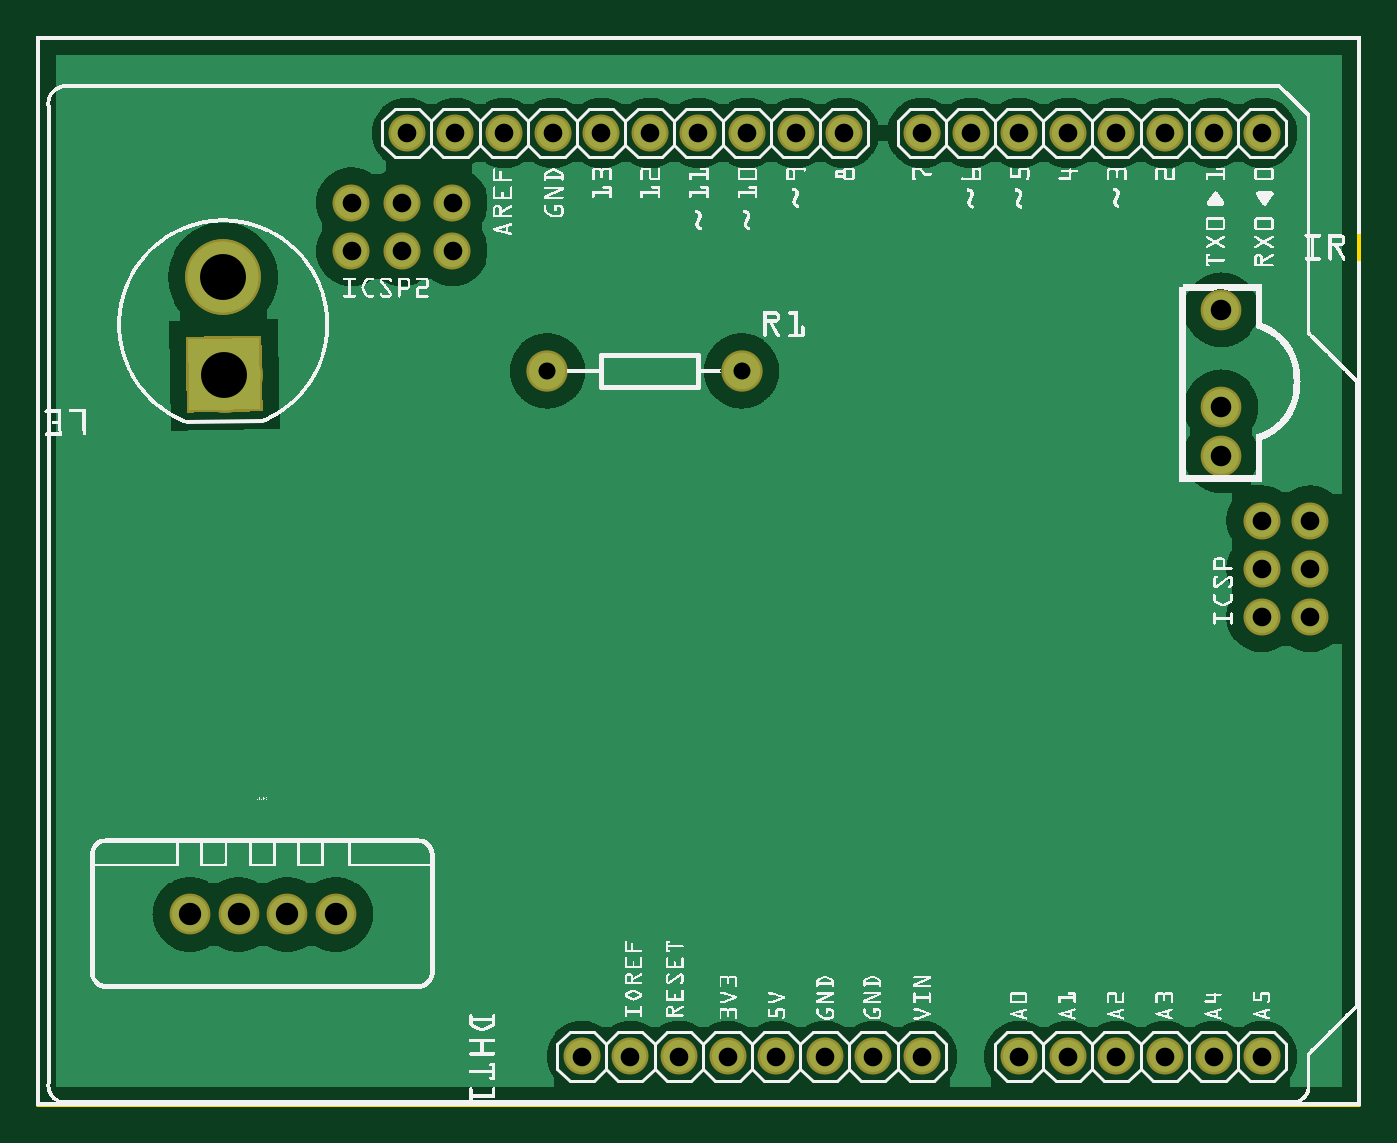
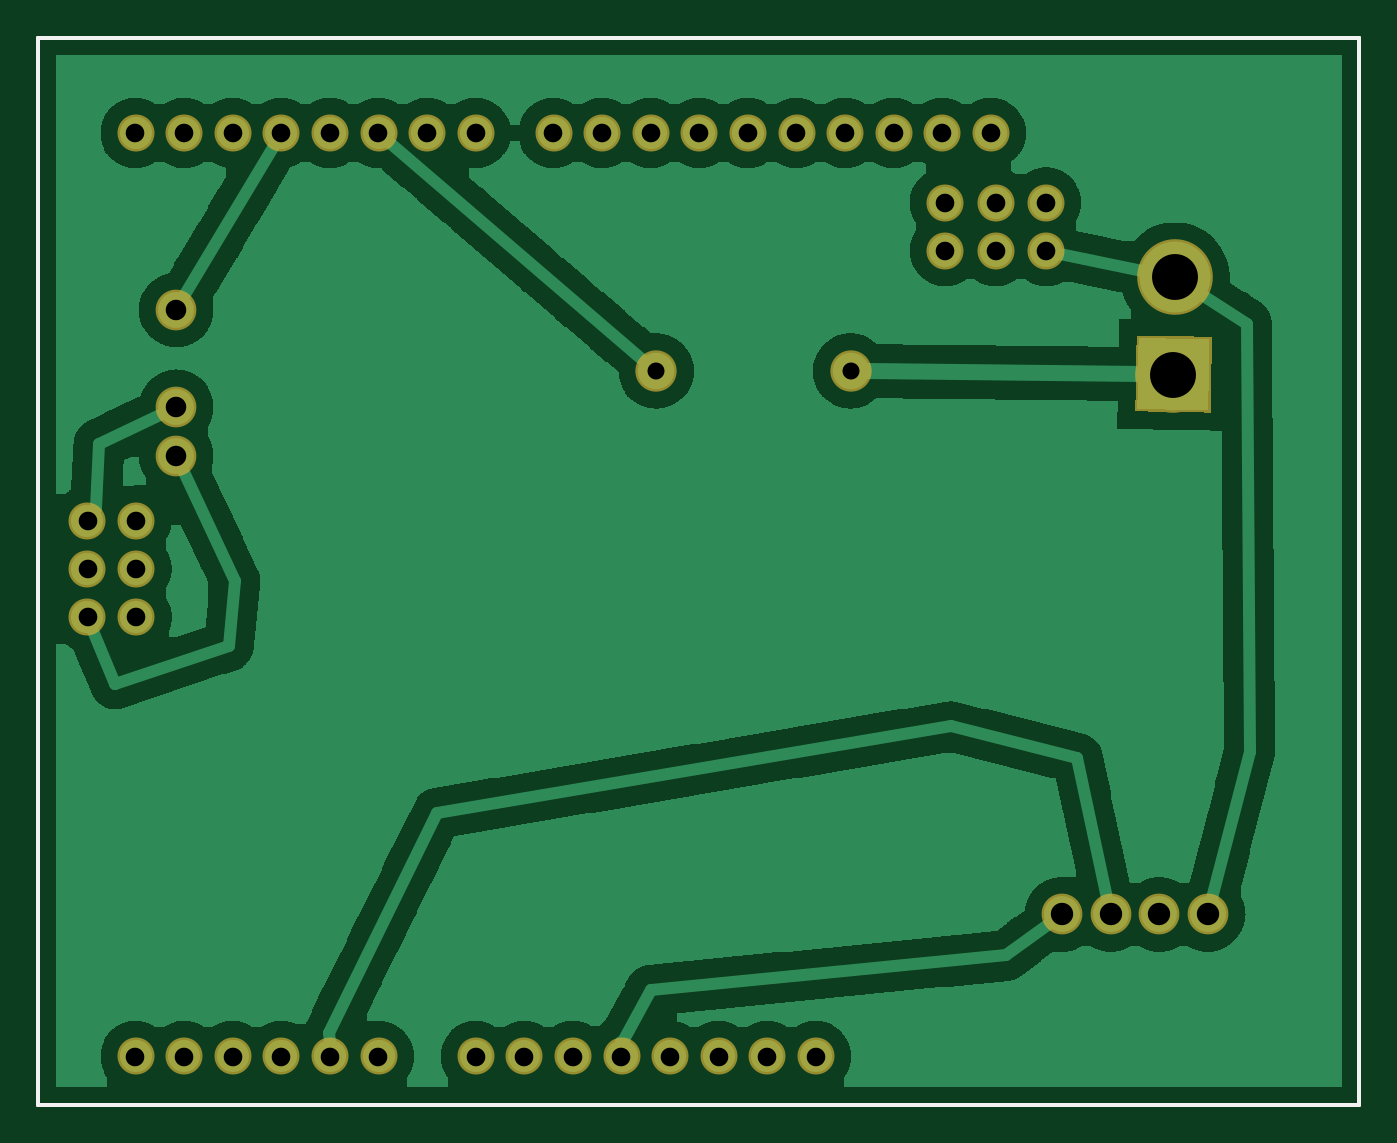
Circuit board: 8 layer files. Board 69.0 x 55.8 mm.
- outline: esquema_robson_contour.gm1 (370 bytes)
- bottom_copper: esquema_robson_copperBottom.gbl (95121 bytes)
- top_copper: esquema_robson_copperTop.gtl (61361 bytes)
- drill: esquema_robson_drill.txt (1047 bytes)
- bottom_mask: esquema_robson_maskBottom.gbs (8124 bytes)
- top_mask: esquema_robson_maskTop.gts (8152 bytes)
- bottom_silk: esquema_robson_silkBottom.gbo (360 bytes)
- top_silk: esquema_robson_silkTop.gto (386570 bytes)

=== outline: esquema_robson_contour.gm1 ===
G04 MADE WITH FRITZING*
G04 WWW.FRITZING.ORG*
G04 DOUBLE SIDED*
G04 HOLES PLATED*
G04 CONTOUR ON CENTER OF CONTOUR VECTOR*
%ASAXBY*%
%FSLAX23Y23*%
%MOIN*%
%OFA0B0*%
%SFA1.0B1.0*%
%ADD10R,2.726430X2.202820*%
%ADD11C,0.008000*%
%ADD10C,0.008*%
%LNCONTOUR*%
G90*
G70*
G54D10*
G54D11*
X4Y2199D02*
X2722Y2199D01*
X2722Y4D01*
X4Y4D01*
X4Y2199D01*
D02*
G04 End of contour*
M02*
=== bottom_copper: esquema_robson_copperBottom.gbl (95121 bytes, source omitted) ===
=== top_copper: esquema_robson_copperTop.gtl (61361 bytes, source omitted) ===
=== drill: esquema_robson_drill.txt ===
; NON-PLATED HOLES START AT T1
; THROUGH (PLATED) HOLES START AT T100
M48
INCH
T100C0.094488
T101C0.038333
T102C0.042251
T103C0.035000
T104C0.038361
T105C0.038306
T106C0.046111
%
T100
X003867Y015059
X003833Y017059
T101
X008563Y017604
X018222Y001028
X016622Y020028
X020222Y020028
X012622Y020028
X007622Y020028
X007523Y017604
X013622Y020028
X015622Y020028
X006484Y018596
X021222Y001028
X022222Y001028
X026209Y011062
X007523Y018596
X019222Y020028
X008622Y020028
X017222Y001028
X014622Y020028
X010622Y020028
X015222Y001028
X012222Y001028
X024222Y020028
X016222Y001028
X018222Y020028
X011622Y020028
X008563Y018596
X014222Y001028
X023222Y001028
X006484Y017604
X024222Y001028
X021222Y020028
X025222Y020028
X025222Y001028
X020222Y001028
X009622Y020028
X026209Y012054
X023222Y020028
T102
X024379Y013390
X024379Y016390
X024379Y014390
T103
X010510Y015129
X014510Y015129
T104
X025209Y010070
X025209Y011062
X026209Y010070
X022222Y020028
X025209Y012054
T105
X011222Y001028
X013222Y001028
T106
X004159Y003957
X003159Y003957
X005159Y003957
X006159Y003957
T00
M30

=== bottom_mask: esquema_robson_maskBottom.gbs (8124 bytes, source omitted) ===
=== top_mask: esquema_robson_maskTop.gts (8152 bytes, source omitted) ===
=== bottom_silk: esquema_robson_silkBottom.gbo ===
G04 MADE WITH FRITZING*
G04 WWW.FRITZING.ORG*
G04 DOUBLE SIDED*
G04 HOLES PLATED*
G04 CONTOUR ON CENTER OF CONTOUR VECTOR*
%ASAXBY*%
%FSLAX23Y23*%
%MOIN*%
%OFA0B0*%
%SFA1.0B1.0*%
%ADD10R,2.726430X2.202820X2.710430X2.186820*%
%ADD11C,0.008000*%
%LNSILK0*%
G90*
G70*
G54D11*
X4Y2199D02*
X2722Y2199D01*
X2722Y4D01*
X4Y4D01*
X4Y2199D01*
D02*
G04 End of Silk0*
M02*
=== top_silk: esquema_robson_silkTop.gto (386570 bytes, source omitted) ===
